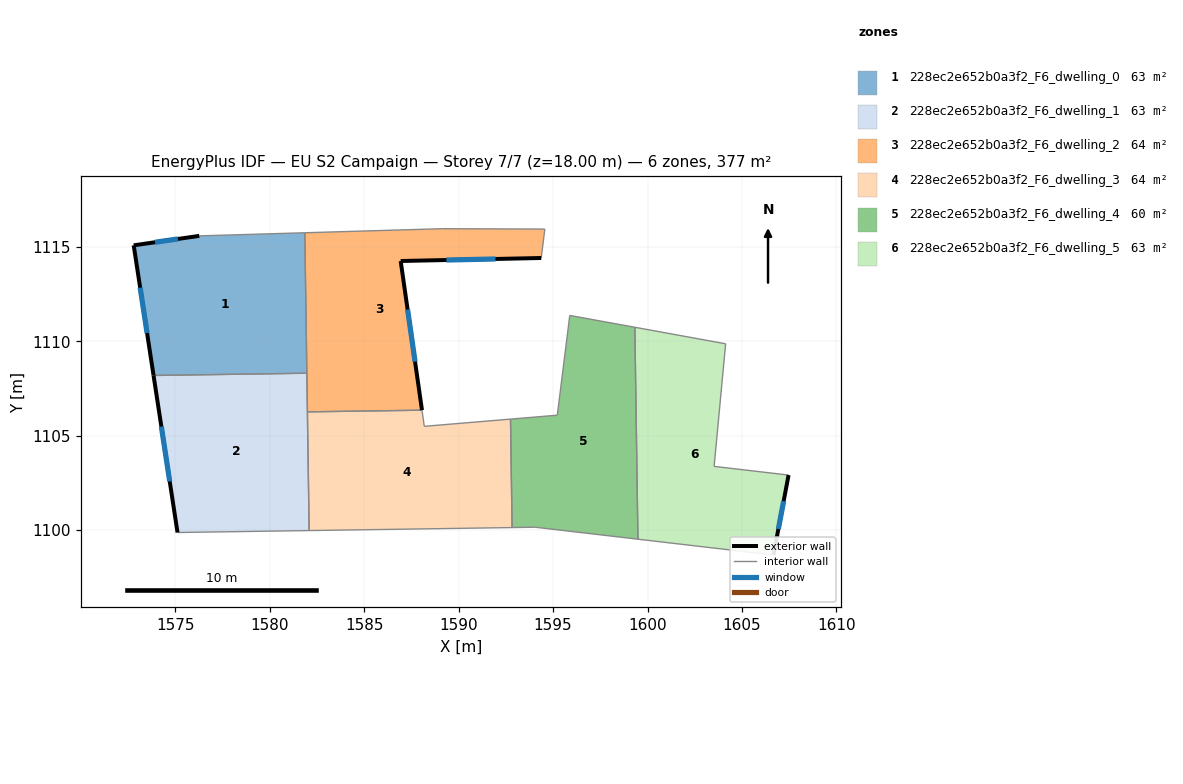
=== STOREY PLAN SPEC (per zone: floor XY polygon, exterior-wall plan segments, windows/doors) ===
zone 1: 228ec2e652b0a3f2_F6_dwelling_0  (62.8 m²)
  floor: (1581.86, 1115.74) (1581.97, 1108.31) (1573.86, 1108.19) (1572.81, 1115.08) (1576.28, 1115.58)
  exterior wall: (1572.81, 1115.08) – (1573.86, 1108.19)  [7.0 m]
    window: (1573.15, 1112.83) – (1573.52, 1110.43)  [2.6 m²]
  exterior wall: (1576.28, 1115.58) – (1572.81, 1115.08)  [3.5 m]
    window: (1575.15, 1115.41) – (1573.93, 1115.24)  [1.3 m²]
  interior walls: 3
zone 2: 228ec2e652b0a3f2_F6_dwelling_1  (62.8 m²)
  floor: (1581.97, 1108.31) (1582.09, 1099.98) (1575.13, 1099.88) (1573.86, 1108.19)
  exterior wall: (1573.86, 1108.19) – (1575.13, 1099.88)  [8.4 m]
    window: (1574.27, 1105.48) – (1574.71, 1102.58)  [3.1 m²]
  interior walls: 4
zone 3: 228ec2e652b0a3f2_F6_dwelling_2  (64.3 m²)
  floor: (1594.57, 1115.93) (1594.38, 1114.41) (1586.94, 1114.25) (1588.06, 1106.35) (1582.00, 1106.26) (1581.86, 1115.74) (1589.15, 1115.96)
  exterior wall: (1586.94, 1114.25) – (1594.38, 1114.41)  [7.4 m]
    window: (1589.36, 1114.30) – (1591.96, 1114.35)  [2.7 m²]
  exterior wall: (1588.06, 1106.35) – (1586.94, 1114.25)  [8.0 m]
    window: (1587.70, 1108.92) – (1587.30, 1111.68)  [2.9 m²]
  interior walls: 6
zone 4: 228ec2e652b0a3f2_F6_dwelling_3  (64.3 m²)
  floor: (1592.75, 1105.88) (1592.83, 1100.14) (1582.09, 1099.98) (1582.00, 1106.26) (1588.06, 1106.35) (1588.19, 1105.50)
  interior walls: 6
zone 5: 228ec2e652b0a3f2_F6_dwelling_4  (59.9 m²)
  floor: (1599.33, 1110.74) (1599.49, 1099.52) (1594.06, 1100.16) (1592.83, 1100.14) (1592.75, 1105.88) (1595.23, 1106.08) (1595.89, 1111.37)
  interior walls: 7
zone 6: 228ec2e652b0a3f2_F6_dwelling_5  (62.8 m²)
  floor: (1604.14, 1109.86) (1603.53, 1103.38) (1607.47, 1102.92) (1606.67, 1098.68) (1599.49, 1099.52) (1599.33, 1110.74)
  exterior wall: (1606.67, 1098.68) – (1607.47, 1102.92)  [4.3 m]
    window: (1606.93, 1100.06) – (1607.21, 1101.54)  [1.6 m²]
  interior walls: 5

=== DERIVED (storey summary) ===
Building: EU S2 Campaign
Storey: 7 of 7  (floor level z = 18.00 m)
Storey gross floor area: 376.9 m²
Zones on this storey: 6
  - 228ec2e652b0a3f2_F6_dwelling_0: floor 62.8 m²; exterior wall 10.5 m (31.4 m²); 2 window(s) 3.8 m²; WWR 12.2%
  - 228ec2e652b0a3f2_F6_dwelling_1: floor 62.8 m²; exterior wall 8.4 m (25.2 m²); 1 window(s) 3.1 m²; WWR 12.2%
  - 228ec2e652b0a3f2_F6_dwelling_2: floor 64.3 m²; exterior wall 15.4 m (46.3 m²); 2 window(s) 5.7 m²; WWR 12.2%
  - 228ec2e652b0a3f2_F6_dwelling_3: floor 64.3 m²
  - 228ec2e652b0a3f2_F6_dwelling_4: floor 59.9 m²
  - 228ec2e652b0a3f2_F6_dwelling_5: floor 62.8 m²; exterior wall 4.3 m (12.9 m²); 1 window(s) 1.6 m²; WWR 12.2%
Zone adjacency (shared interzone walls):
  - 228ec2e652b0a3f2_F6_dwelling_0 ↔ 228ec2e652b0a3f2_F6_dwelling_1
  - 228ec2e652b0a3f2_F6_dwelling_0 ↔ 228ec2e652b0a3f2_F6_dwelling_2
  - 228ec2e652b0a3f2_F6_dwelling_1 ↔ 228ec2e652b0a3f2_F6_dwelling_2
  - 228ec2e652b0a3f2_F6_dwelling_1 ↔ 228ec2e652b0a3f2_F6_dwelling_3
  - 228ec2e652b0a3f2_F6_dwelling_2 ↔ 228ec2e652b0a3f2_F6_dwelling_3
  - 228ec2e652b0a3f2_F6_dwelling_3 ↔ 228ec2e652b0a3f2_F6_dwelling_4
  - 228ec2e652b0a3f2_F6_dwelling_4 ↔ 228ec2e652b0a3f2_F6_dwelling_5